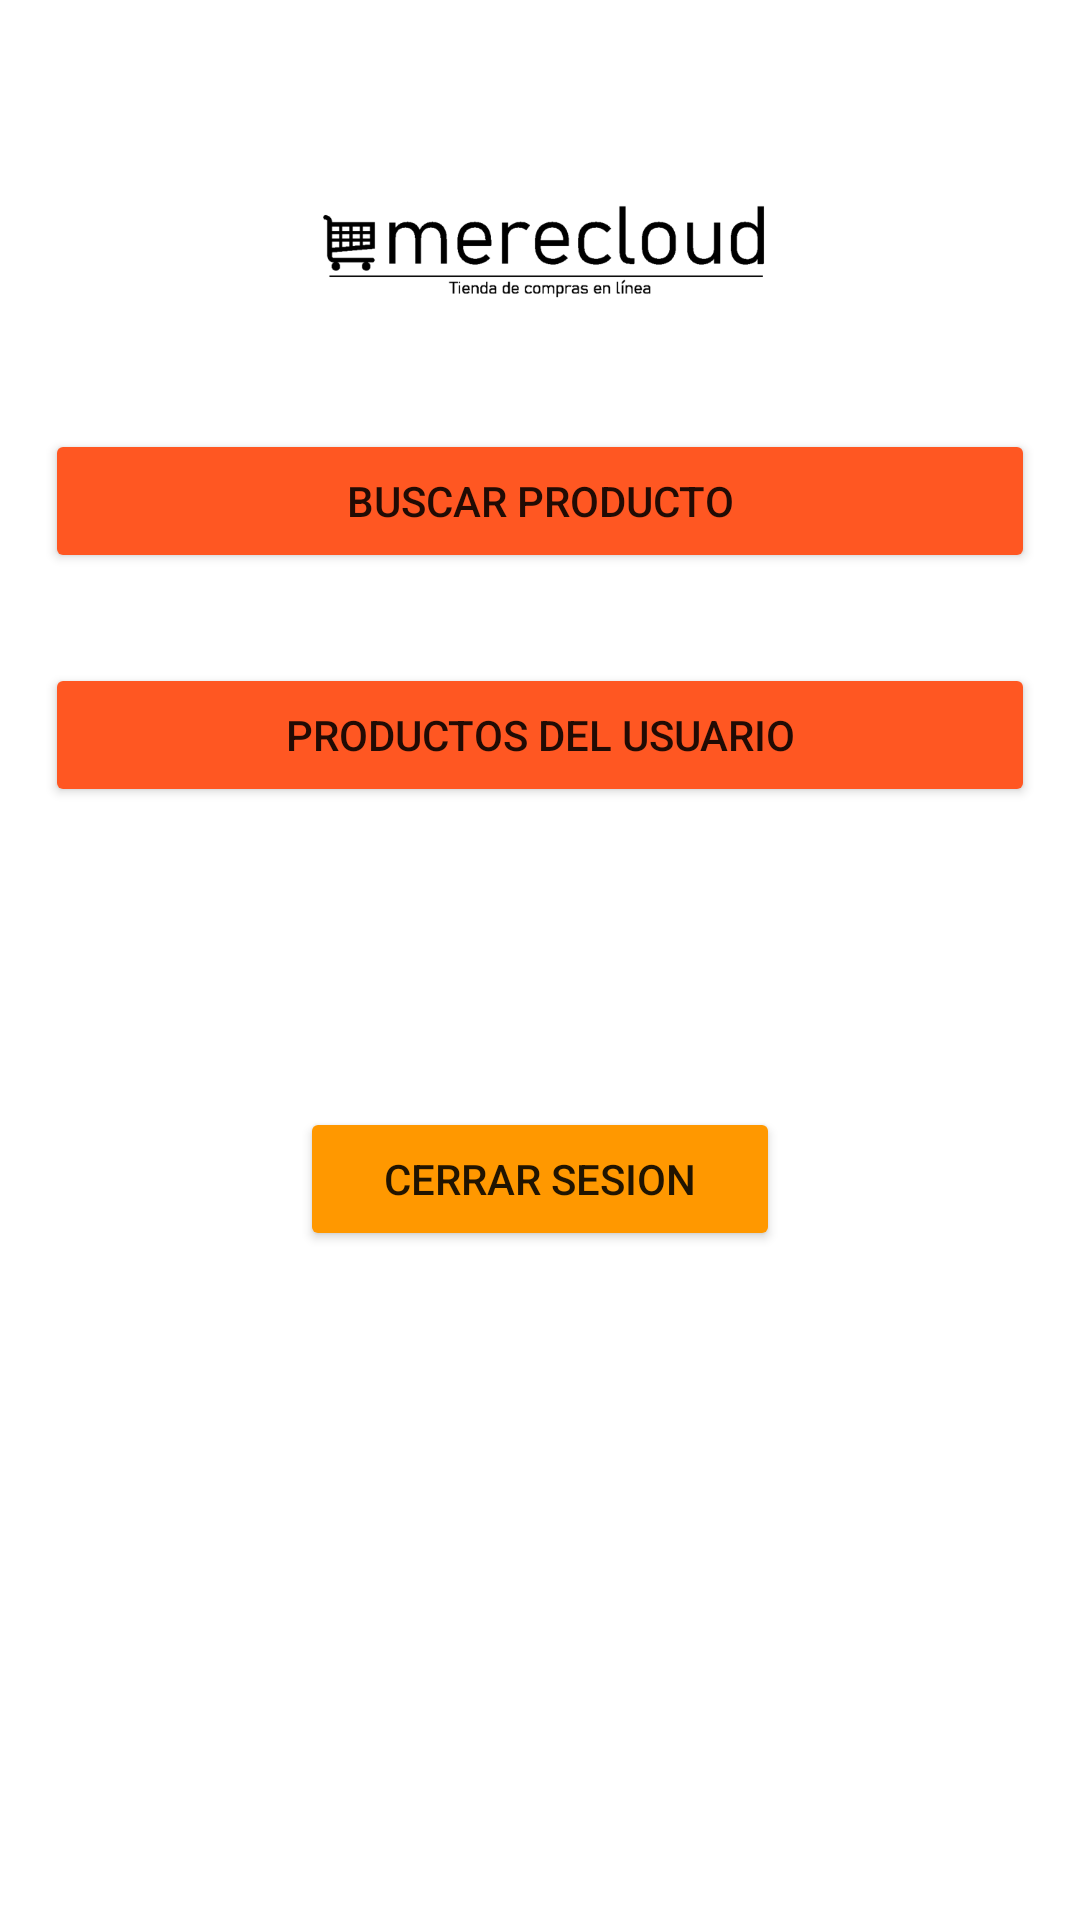

The Android layout XML behind this screen, and the referenced resources:
<!-- AndroidManifest.xml: application theme Theme.Calculadora1 -->
<!-- res/layout/activity_menue.xml -->
<?xml version="1.0" encoding="utf-8"?>
<RelativeLayout xmlns:android="http://schemas.android.com/apk/res/android"
    xmlns:app="http://schemas.android.com/apk/res-auto"
    xmlns:tools="http://schemas.android.com/tools"
    android:layout_width="match_parent"
    android:layout_height="match_parent"
    tools:context=".MainActivity">


    <ImageView
        android:id="@+id/imgemer"
        android:layout_width="202dp"
        android:layout_height="73dp"
        android:layout_alignParentStart="true"
        android:layout_alignParentEnd="true"
        android:layout_gravity="center"
        android:layout_marginStart="106dp"
        android:layout_marginLeft="15dp"
        android:layout_marginTop="40dp"
        android:layout_marginEnd="103dp"
        android:layout_marginRight="15dp"
        app:srcCompat="@drawable/emercloud" />

    <Button
        android:id="@+id/btnBuscarProducto"
        android:layout_width="match_parent"
        android:layout_height="wrap_content"
        android:layout_gravity="center"
        android:layout_below="@id/imgemer"
        android:layout_marginLeft="15dp"
        android:layout_marginTop="30dp"
        android:layout_marginRight="15dp"
        android:text="Buscar producto"
        app:backgroundTint="#FF5722" />

    <Button
        android:id="@+id/btnProductosUsuario"
        android:layout_width="match_parent"
        android:layout_height="wrap_content"
        android:layout_below="@id/btnBuscarProducto"
        android:layout_gravity="center"
        android:layout_marginLeft="15dp"
        android:layout_marginTop="30dp"
        android:layout_marginRight="15dp"
        android:text="Productos del usuario"
        app:backgroundTint="#FF5722" />

    <Button
        android:id="@+id/cerrarsesion"
        android:layout_width="match_parent"
        android:layout_height="wrap_content"
        android:layout_below="@id/btnProductosUsuario"
        android:layout_gravity="center"
        android:layout_marginLeft="100dp"
        android:layout_marginTop="100dp"
        android:layout_marginRight="100dp"
        android:text="cerrar sesion"
        app:backgroundTint="#FF9800" />

</RelativeLayout>
<!-- resources referenced by this layout -->
<resources>
  <!-- drawable emercloud: png bitmap (drawable-v24, 10186 bytes) -->
  <style name="Theme.Calculadora1" parent="Theme.MaterialComponents.DayNight.DarkActionBar">
          
          <item name="colorPrimary">@color/orange</item>
          <item name="colorPrimaryVariant">@color/orange</item>
          <item name="colorOnPrimary">@color/white</item>
          
          <item name="colorSecondary">@color/teal_200</item>
          <item name="colorSecondaryVariant">@color/teal_700</item>
          <item name="colorOnSecondary">@color/black</item>
          
          <item name="android:statusBarColor" tools:targetApi="l">?attr/colorPrimaryVariant</item>
          
      </style>
  <!-- not gathered from this repository: default colours our renderer supplied (Android Studio template values) -->
  <color name="teal_200">#FF03DAC5</color>
  <color name="teal_700">#FF018786</color>
  <color name="black">#FF000000</color>
  <color name="white">#FFFFFFFF</color>
</resources>
